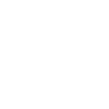
t = 0.00 s
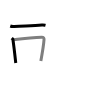
t = 2.50 s
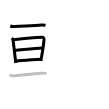
t = 5.25 s
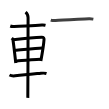
t = 7.75 s
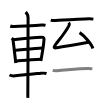
t = 10.50 s
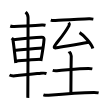
t = 13.00 s

The animated SVG that drew these frames (rendered in a browser with its animation timeline set to each time). Animation: 13 SMIL elements (animate=13); one cycle of 13.00 s.

<svg width="109px" height="109px" viewBox="0 0 px 109px" xmlns="http://www.w3.org/2000/svg" xmlns:xlink="http://www.w3.org/1999/xlink" xml:space="preserve" version="1.1"  baseProfile="full">
<path d="M10.25,26c1.03,0.38,2.93,0.45,3.96,0.38C23.75,25.75,33.25,26,41.89,25c1.71-0.2,2.75,0.18,3.61,0.37" style="fill:none;stroke:black;stroke-width:3;opacity:0">
  <animate attributeType="CSS" attributeName="opacity" from="0" to="1" begin="0s" dur="1s" repeatCount="Indefinite" fill="freeze" />
</path>
<path d="M11.75,38.15c0.48,0.46,1.08,0.81,1.17,1.41c0.65,4.38,1.93,15.15,2.84,23.44" style="fill:none;stroke:black;stroke-width:3;opacity:0">
  <animate attributeType="CSS" attributeName="opacity" from="0" to="1" begin="1s" dur="1s" repeatCount="Indefinite" fill="freeze" />
</path>
<path d="M13.09,39.74c7.26-0.84,23.6-2.38,28.55-2.51c2.05-0.05,2.47,1.15,2.38,2.47c-0.3,4.53-1.52,12.35-3.17,21.31" style="fill:none;stroke:black;stroke-width:3;opacity:0">
  <animate attributeType="CSS" attributeName="opacity" from="0" to="1" begin="2s" dur="1s" repeatCount="Indefinite" fill="freeze" />
</path>
<path d="M14.8,50.24c7.45-0.61,20.2-1.81,27.53-2.29" style="fill:none;stroke:black;stroke-width:3;opacity:0">
  <animate attributeType="CSS" attributeName="opacity" from="0" to="1" begin="3s" dur="1s" repeatCount="Indefinite" fill="freeze" />
</path>
<path d="M15.8,61.2c6.36-0.87,16.7-1.36,24.55-2.04" style="fill:none;stroke:black;stroke-width:3;opacity:0">
  <animate attributeType="CSS" attributeName="opacity" from="0" to="1" begin="4s" dur="1s" repeatCount="Indefinite" fill="freeze" />
</path>
<path d="M9.5,75.04c1.47,0.77,4.15,0.93,5.64,0.77C25,74.75,33.15,74,41,73.25c2.44-0.23,4.27-0.13,5.5,0.25" style="fill:none;stroke:black;stroke-width:3;opacity:0">
  <animate attributeType="CSS" attributeName="opacity" from="0" to="1" begin="5s" dur="1s" repeatCount="Indefinite" fill="freeze" />
</path>
<path d="M25.56,12.13c0.76,0.6,2.51,2.87,2.51,5.66c0,1.2-0.1,72.63-0.25,80.09" style="fill:none;stroke:black;stroke-width:3;opacity:0">
  <animate attributeType="CSS" attributeName="opacity" from="0" to="1" begin="6s" dur="1s" repeatCount="Indefinite" fill="freeze" />
</path>
<path d="M50.75,20.16c1.24,0.4,3.5,0.5,4.74,0.4c6.76-0.55,25.01-1.3,33.5-1.76c2.06-0.11,3.3,0.19,4.33,0.39" style="fill:none;stroke:black;stroke-width:3;opacity:0">
  <animate attributeType="CSS" attributeName="opacity" from="0" to="1" begin="7s" dur="1s" repeatCount="Indefinite" fill="freeze" />
</path>
<path d="M68.71,22.65c0.46,0.55,0.63,2.29,0.28,2.94c-4.07,7.47-7.87,11.78-13.49,18.98c-1.81,2.32-1.97,3.74,0.97,3.2c8.28-1.52,18.28-2.77,32.39-5.51" style="fill:none;stroke:black;stroke-width:3;opacity:0">
  <animate attributeType="CSS" attributeName="opacity" from="0" to="1" begin="8s" dur="1s" repeatCount="Indefinite" fill="freeze" />
</path>
<path d="M79.56,32.66c4.7,2.8,12.13,11.5,13.3,15.85" style="fill:none;stroke:black;stroke-width:3;opacity:0">
  <animate attributeType="CSS" attributeName="opacity" from="0" to="1" begin="9s" dur="1s" repeatCount="Indefinite" fill="freeze" />
</path>
<path d="M52.71,70.4c1.09,0.33,3.1,0.4,4.19,0.33c11.25-0.8,21.38-2.18,31.62-2.18c1.82,0,2.91,0.15,3.82,0.32" style="fill:none;stroke:black;stroke-width:3;opacity:0">
  <animate attributeType="CSS" attributeName="opacity" from="0" to="1" begin="10s" dur="1s" repeatCount="Indefinite" fill="freeze" />
</path>
<path d="M69.14,51.56c0.14,0.38,2.14,1.97,2.1,4.38C71,69.7,70.89,88.84,70.89,92.78" style="fill:none;stroke:black;stroke-width:3;opacity:0">
  <animate attributeType="CSS" attributeName="opacity" from="0" to="1" begin="11s" dur="1s" repeatCount="Indefinite" fill="freeze" />
</path>
<path d="M43.38,94.83c1.36,0.46,3.88,0.59,5.23,0.46c10.89-1.04,33.14-2.79,45.24-2.89c2.27-0.02,3.64,0.22,4.78,0.45" style="fill:none;stroke:black;stroke-width:3;opacity:0">
  <animate attributeType="CSS" attributeName="opacity" from="0" to="1" begin="12s" dur="1s" repeatCount="Indefinite" fill="freeze" />
</path>
</svg>
